Image classification data set "data_split" (militarychelick/mango_neiroset on GitHub). Class labels (8): anthracnose, bacterial canker, cutting weevil, die back, gall midge, healthy, powdery mildew, sooty mould.

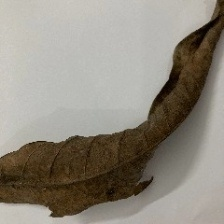
Label: die back

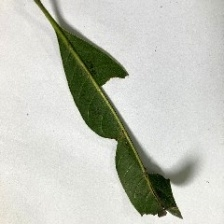
Label: bacterial canker

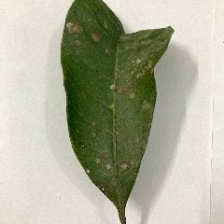
Label: sooty mould

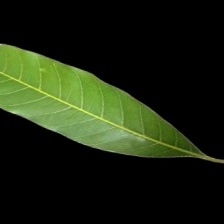
Label: healthy

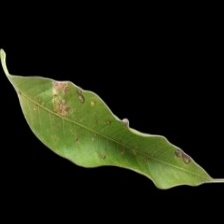
Label: gall midge

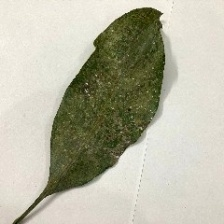
Label: powdery mildew
